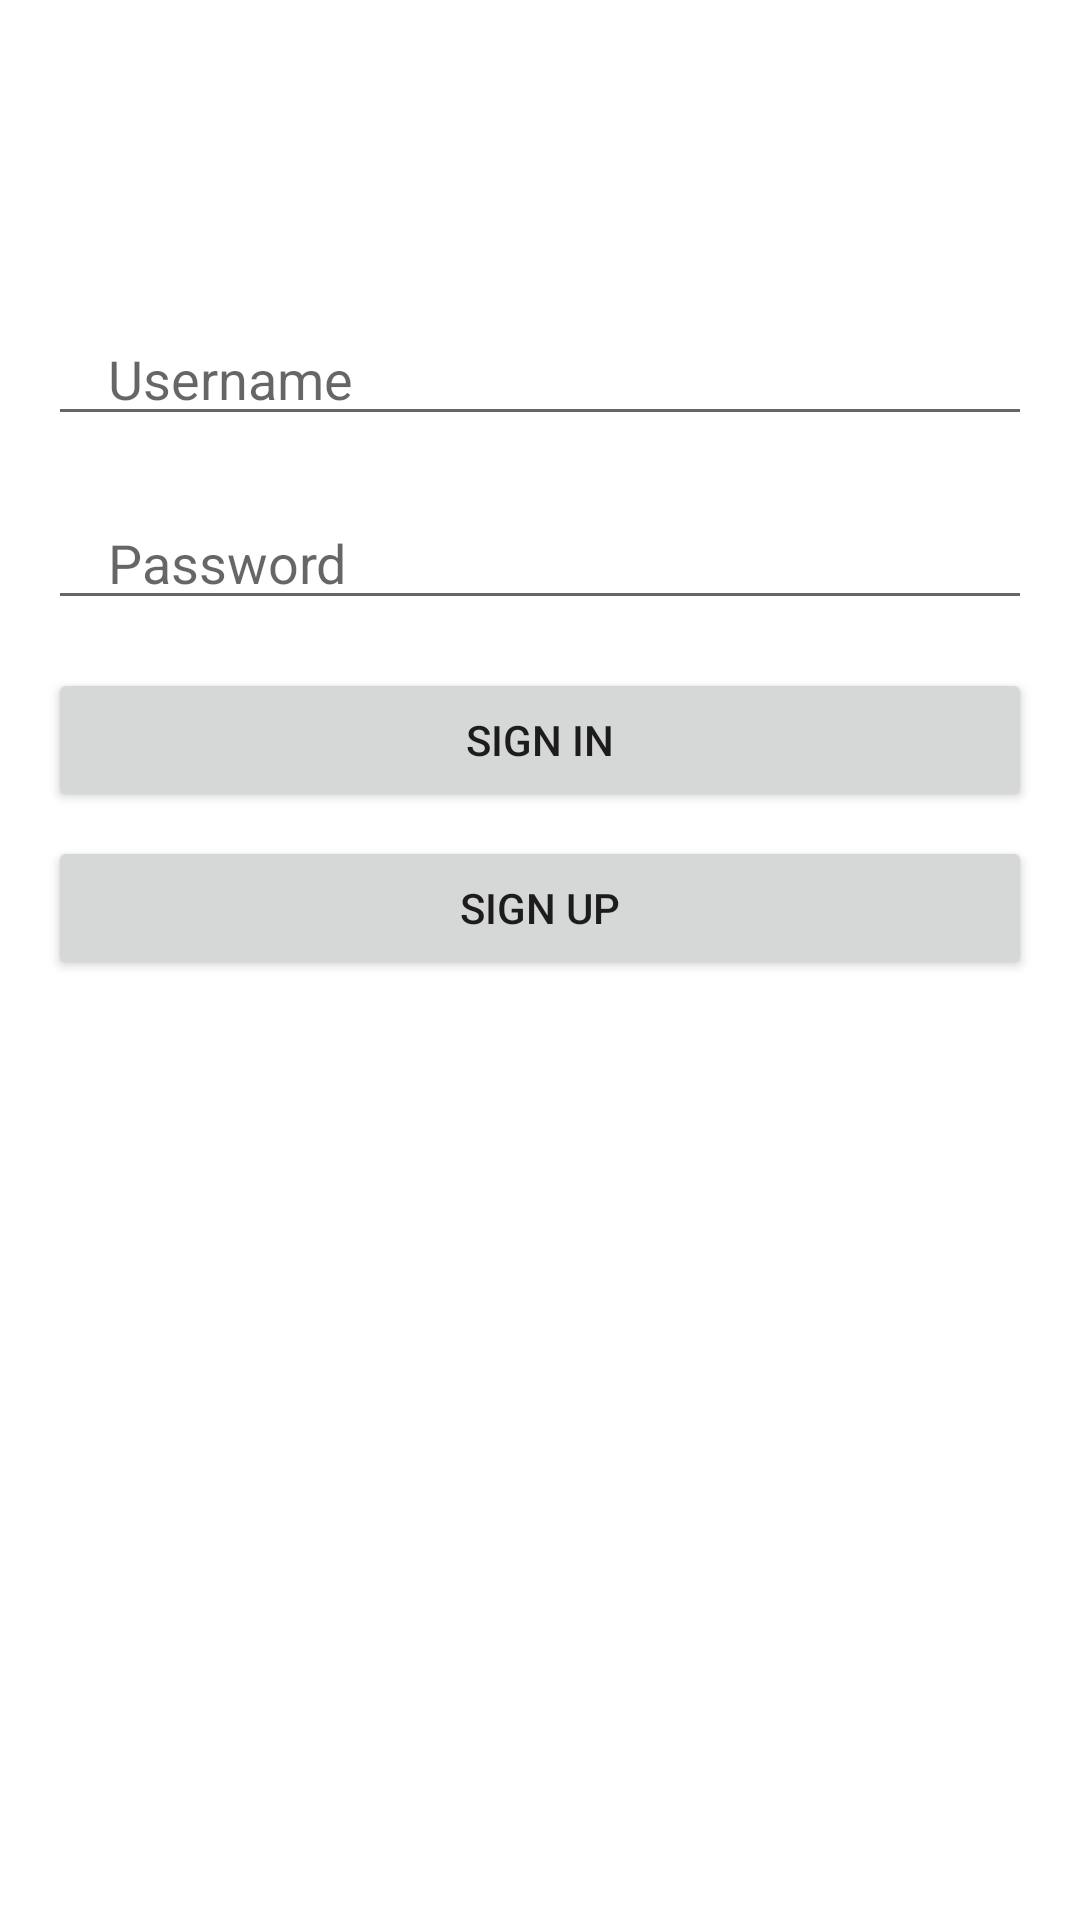

Android layout source for this screen:
<!-- AndroidManifest.xml: application theme Theme.AirBattle -->
<!-- res/layout/activity_main.xml -->
<?xml version="1.0" encoding="utf-8"?>
<androidx.constraintlayout.widget.ConstraintLayout xmlns:android="http://schemas.android.com/apk/res/android"
    xmlns:app="http://schemas.android.com/apk/res-auto"
    xmlns:tools="http://schemas.android.com/tools"
    android:layout_width="match_parent"
    android:layout_height="match_parent"
    tools:context=".MainActivity">

    <LinearLayout
        android:id="@+id/userInfoLL"
        android:layout_width="match_parent"
        android:layout_height="wrap_content"
        android:orientation="vertical"
        android:layout_marginTop="64dp"
        app:layout_constraintTop_toTopOf="parent" >

        <ImageView
            android:id="@+id/iconIV"
            android:layout_width="match_parent"
            android:layout_height="wrap_content"
            app:srcCompat="@drawable/icon" />

        <EditText
            android:id="@+id/usernameET"
            android:layout_width="match_parent"
            android:layout_height="wrap_content"
            android:layout_marginLeft="16dp"
            android:layout_marginRight="16dp"
            android:layout_marginTop="40dp"
            android:layout_marginBottom="20dp"
            android:ems="10"
            android:hint="@string/username_hint"
            android:inputType="textPersonName"
            android:paddingLeft="20dp"
            android:paddingRight="20dp" />

        <EditText
            android:id="@+id/passwordET"
            android:layout_width="match_parent"
            android:layout_height="wrap_content"
            android:layout_marginLeft="16dp"
            android:layout_marginRight="16dp"
            android:ems="10"
            android:hint="@string/password_hint"
            android:inputType="textPassword"
            android:paddingLeft="20dp"
            android:paddingRight="20dp" />

    </LinearLayout>

    <LinearLayout
        android:id="@+id/buttonLL"
        android:layout_width="match_parent"
        android:layout_height="wrap_content"
        android:orientation="vertical"
        android:gravity="center_vertical"
        android:layout_marginTop="16dp"
        app:layout_constraintTop_toBottomOf="@id/userInfoLL" >

        <Button
            android:id="@+id/signinBtn"
            android:layout_width="match_parent"
            android:layout_height="wrap_content"
            android:layout_marginStart="16dp"
            android:layout_marginEnd="16dp"
            android:text="@string/signin_btn" />
        <Button
            android:id="@+id/signupBtn"
            android:layout_width="match_parent"
            android:layout_height="wrap_content"
            android:layout_marginStart="16dp"
            android:layout_marginEnd="16dp"
            android:layout_marginTop="8dp"
            android:text="@string/signup_btn" />


    </LinearLayout>

</androidx.constraintlayout.widget.ConstraintLayout>
<!-- resources referenced by this layout -->
<resources>
  <string name="password_hint">Password</string>
  <string name="signin_btn">Sign in</string>
  <string name="signup_btn">Sign up</string>
  <string name="username_hint">Username</string>
  <style name="Theme.AirBattle" parent="Theme.MaterialComponents.DayNight.DarkActionBar">
          
          <item name="colorPrimary">@color/purple_500</item>
          <item name="colorPrimaryVariant">@color/purple_700</item>
          <item name="colorOnPrimary">@color/white</item>
          
          <item name="colorSecondary">@color/teal_200</item>
          <item name="colorSecondaryVariant">@color/teal_700</item>
          <item name="colorOnSecondary">@color/black</item>
          
          <item name="android:statusBarColor">?attr/colorPrimaryVariant</item>
          
      </style>
  <!-- not gathered from this repository: default colours our renderer supplied (Android Studio template values) -->
  <color name="purple_500">#FF6200EE</color>
  <color name="purple_700">#FF3700B3</color>
  <color name="teal_200">#FF03DAC5</color>
  <color name="teal_700">#FF018786</color>
  <color name="black">#FF000000</color>
  <color name="white">#FFFFFFFF</color>
</resources>
